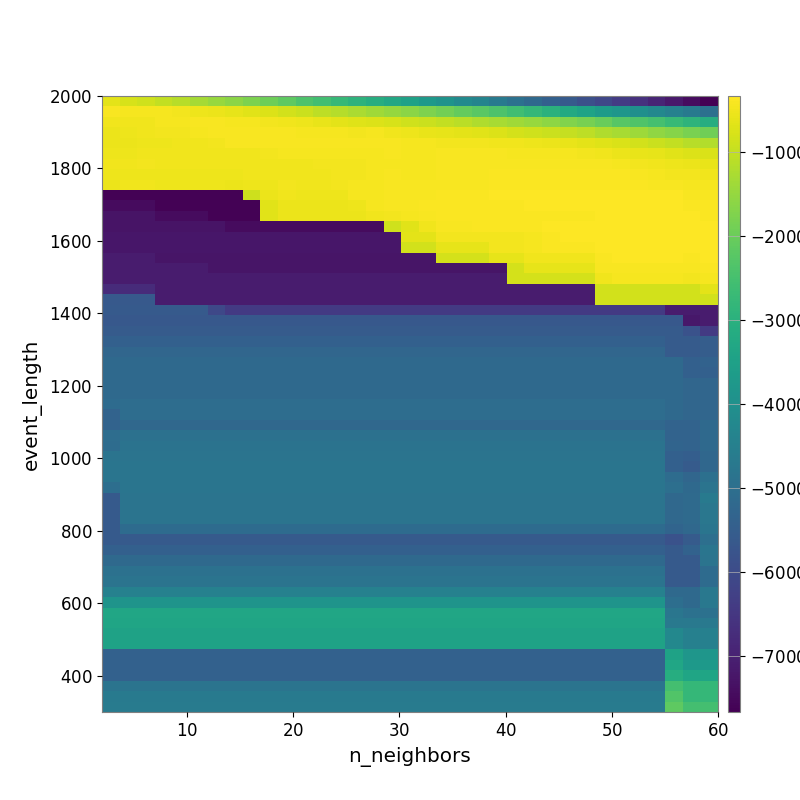

Values plotted in this chart, from the file beside it:
-6.446073244551076868e+02, -7.631107831801119801e+02, -8.662678503199119859e+02, -9.921800409867123562e+02, -1.120881595377864642e+03, -1.308068829966390922e+03, -1.471812041797850497e+03, -1.622051923053136761e+03, -1.787654475192984819e+03, -1.951876689838453331e+03, -2.151906846043430505e+03, -2.368722626773087995e+03, -2.562088898894615340e+03, -2.748485895514016647e+03, -2.935182563124820263e+03, -3.098873776964803710e+03, -3.281061007902458641e+03, -3.474489807604634734e+03, -3.704827198853771279e+03, -3.911949018404545768e+03, -4.163886808496205049e+03, -4.363901098414321496e+03, -4.655969206130518614e+03, -4.942875119402793644e+03
-4.131641550383659478e+02, -4.254249109421556909e+02, -4.320558004065694035e+02, -4.439607064621710037e+02, -4.694125444209787474e+02, -5.097469593643189114e+02, -5.571927814720500010e+02, -6.117356645530638843e+02, -6.542430722246401729e+02, -7.294423797541065824e+02, -8.308937618749365583e+02, -9.232696776713089548e+02, -1.055507118899847228e+03, -1.156106037027547927e+03, -1.251062895984114220e+03, -1.380301462105268456e+03, -1.506677420661371116e+03, -1.612971939615929159e+03, -1.740441751776480942e+03, -1.886897874388567743e+03, -2.071664097657167986e+03, -2.213655748249687804e+03, -2.393929777587785338e+03, -2.569746220804739096e+03
-4.954521564045904256e+02, -4.896329743197653102e+02, -4.817120892418379867e+02, -4.457806459355131778e+02, -4.194458068666862118e+02, -4.190413516309368447e+02, -4.056107142022348739e+02, -4.248263850902823719e+02, -4.453350614024791980e+02, -4.660724123567045467e+02, -5.004256066934962632e+02, -5.156114069050008766e+02, -5.665841958047409435e+02, -6.282832724104432600e+02, -6.818488264256292268e+02, -7.179174531198173099e+02, -7.786987587503156192e+02, -8.543157436751188243e+02, -9.277913826955856393e+02, -1.007469092591997196e+03, -1.092072038048719378e+03, -1.195589771071845234e+03, -1.298802321559091979e+03, -1.368075232134751332e+03
-5.367798931362895019e+02, -5.202204509308886600e+02, -4.885280161129210796e+02, -4.486416800655520092e+02, -4.552367077675437486e+02, -4.299180787804105535e+02, -4.085170163233306653e+02, -4.021968611534241518e+02, -4.097685144079585484e+02, -4.002970044078412570e+02, -4.137130657662804083e+02, -4.226761180860003151e+02, -4.344794439781684900e+02, -4.301685438766386937e+02, -4.483195247885041113e+02, -4.473078827270093711e+02, -4.850675076230785407e+02, -5.144583714578860736e+02, -5.624933617291734436e+02, -5.989605223595419830e+02, -6.263747114096355517e+02, -6.644355529750165488e+02, -7.299137996705577507e+02, -8.001853458563917911e+02
-5.392557504174451424e+02, -5.392557504174451424e+02, -5.195258071256455423e+02, -5.195258071256455423e+02, -4.956218127261687414e+02, -4.956218127261687414e+02, -4.553011870823545451e+02, -4.147717912817918204e+02, -4.025423820403546529e+02, -4.093747729988106130e+02, -4.036156451138326133e+02, -4.024694295614277735e+02, -4.084887305886290392e+02, -4.058871570527940662e+02, -4.037481952033804760e+02, -4.018711989620936151e+02, -4.114353795616731873e+02, -4.215821889138430834e+02, -4.302064148318682442e+02, -4.503436573292654543e+02, -4.548506615335201104e+02, -4.553123066060081783e+02, -4.864807194472115270e+02, -5.047005383832719758e+02
-5.177458090943464413e+02, -5.177458090943464413e+02, -4.955644641513692932e+02, -5.041558922972189407e+02, -5.041558922972189407e+02, -5.041558922972189407e+02, -5.041558922972189407e+02, -5.041558922972189407e+02, -5.041558922972189407e+02, -4.602141419288181510e+02, -4.428343641094277814e+02, -4.361344504916987717e+02, -4.248106543557135524e+02, -4.248106543557135524e+02, -4.213991052763817038e+02, -4.256386324811740565e+02, -4.177021481610913725e+02, -4.276991521934002662e+02, -4.212741014282156016e+02, -4.149604031094723950e+02, -4.117825792123859401e+02, -4.152048375569328869e+02, -4.181181952053770488e+02, -4.237099758282292328e+02
-4.910079526112876920e+02, -4.910079526112876920e+02, -4.703881398069431725e+02, -4.788230556751611289e+02, -4.788230556751611289e+02, -4.788230556751611289e+02, -4.788230556751611289e+02, -4.873162752660882688e+02, -4.873162752660882688e+02, -4.873162752660882688e+02, -4.873162752660882688e+02, -4.873162752660882688e+02, -4.620711949290906091e+02, -4.502373401827977091e+02, -4.511331740254331066e+02, -4.340681893107607721e+02, -4.295296456209815119e+02, -4.228247771836425954e+02, -4.228247771836425954e+02, -4.123855617615104734e+02, -4.113799991929328712e+02, -4.064203962705403796e+02, -4.136685539753818830e+02, -4.021499568187992395e+02
-5.079964455031835087e+02, -5.079964455031835087e+02, -5.079964455031835087e+02, -5.243837691400420908e+02, -5.243837691400420908e+02, -5.243837691400420908e+02, -5.243837691400420908e+02, -5.243837691400420908e+02, -4.910879407897460851e+02, -4.910879407897460851e+02, -4.910879407897460851e+02, -4.910879407897460851e+02, -4.910879407897460851e+02, -4.542078085150704396e+02, -4.542078085150704396e+02, -4.281458228545312181e+02, -4.172830224474115539e+02, -4.212964957750885446e+02, -4.212964957750885446e+02, -4.154262688188310335e+02, -4.047623999217022401e+02, -4.047623999217022401e+02, -3.903235530363007797e+02, -3.903235530363007797e+02
-5.584535842521453333e+02, -4.977195519224695772e+02, -4.977195519224695772e+02, -5.184407411038184819e+02, -5.184407411038184819e+02, -5.184407411038184819e+02, -5.289752834238495325e+02, -5.501137227926806190e+02, -5.053292207039502273e+02, -5.053292207039502273e+02, -4.733627392623962464e+02, -4.822106983111860927e+02, -4.822106983111860927e+02, -4.621040737673104104e+02, -4.462721870303548712e+02, -4.308846319705996848e+02, -4.182338918303249784e+02, -4.182338918303249784e+02, -4.182338918303249784e+02, -4.103913617558762894e+02, -4.103913617558762894e+02, -4.074119222936961933e+02, -3.880865022229956480e+02, -3.880865022229956480e+02
-7.623522817979130195e+03, -7.623522817979130195e+03, -7.623522817979130195e+03, -7.623522817979130195e+03, -7.623522817979130195e+03, -7.623522817979130195e+03, -7.623522817979130195e+03, -7.623522817979130195e+03, -8.900923284152380575e+02, -5.471412589709813119e+02, -4.877308962176829255e+02, -5.083042013650971853e+02, -5.083042013650971853e+02, -5.083042013650971853e+02, -4.432873023265563006e+02, -4.209345879656549414e+02, -4.039602484430757841e+02, -4.039602484430757841e+02, -3.910044728228402846e+02, -3.828238878662785396e+02, -3.762172402947236947e+02, -3.762172402947236947e+02, -3.536209998990180452e+02, -3.536209998990180452e+02
-7.462725796519822325e+03, -7.462725796519822325e+03, -7.462725796519822325e+03, -7.623522817979130195e+03, -7.623522817979130195e+03, -7.623522817979130195e+03, -7.623522817979130195e+03, -7.623522817979130195e+03, -7.623522817979130195e+03, -6.502679100961721588e+02, -5.469256062473923521e+02, -5.586623249129934266e+02, -5.586623249129934266e+02, -5.586623249129934266e+02, -5.060543676532626591e+02, -4.345676241748063831e+02, -4.129315924027735036e+02, -4.129315924027735036e+02, -3.837729861465439853e+02, -3.758702467248672860e+02, -3.695048488805835518e+02, -3.695048488805835518e+02, -3.643250356272208137e+02, -3.643250356272208137e+02
-7.292441342385090138e+03, -7.292441342385090138e+03, -7.292441342385090138e+03, -7.462725796519822325e+03, -7.462725796519822325e+03, -7.462725796519822325e+03, -7.623522817979130195e+03, -7.623522817979130195e+03, -7.623522817979130195e+03, -6.502679100961721588e+02, -5.469256062473923521e+02, -5.469256062473923521e+02, -5.469256062473923521e+02, -5.469256062473923521e+02, -5.469256062473923521e+02, -4.876347378651249187e+02, -4.582283166100886547e+02, -4.346845008951312366e+02, -4.134763128891905239e+02, -3.865593616341278675e+02, -3.865593616341278675e+02, -3.865593616341278675e+02, -3.783248323176246117e+02, -3.783248323176246117e+02
-7.292441342385090138e+03, -7.292441342385090138e+03, -7.292441342385090138e+03, -7.292441342385090138e+03, -7.292441342385090138e+03, -7.292441342385090138e+03, -7.292441342385090138e+03, -7.462725796519822325e+03, -7.462725796519822325e+03, -7.462725796519822325e+03, -7.462725796519822325e+03, -7.462725796519822325e+03, -7.462725796519822325e+03, -7.462725796519822325e+03, -7.462725796519822325e+03, -7.462725796519822325e+03, -8.706114198419381864e+02, -6.571431342651604837e+02, -4.855045368434500119e+02, -4.005979859740202755e+02, -4.005979859740202755e+02, -3.847648293213059674e+02, -3.747746442949373886e+02, -3.747746442949373886e+02
-7.218307876838013726e+03, -7.218307876838013726e+03, -7.218307876838013726e+03, -7.218307876838013726e+03, -7.218307876838013726e+03, -7.218307876838013726e+03, -7.218307876838013726e+03, -7.218307876838013726e+03, -7.218307876838013726e+03, -7.218307876838013726e+03, -7.218307876838013726e+03, -7.218307876838013726e+03, -7.218307876838013726e+03, -7.218307876838013726e+03, -7.218307876838013726e+03, -7.218307876838013726e+03, -7.218307876838013726e+03, -6.280834749374689636e+02, -6.280834749374689636e+02, -4.644624306965806113e+02, -4.644624306965806113e+02, -4.644624306965806113e+02, -4.644624306965806113e+02, -4.644624306965806113e+02
-7.218307876838013726e+03, -7.218307876838013726e+03, -7.218307876838013726e+03, -7.218307876838013726e+03, -7.218307876838013726e+03, -7.218307876838013726e+03, -7.218307876838013726e+03, -7.218307876838013726e+03, -7.218307876838013726e+03, -7.218307876838013726e+03, -7.218307876838013726e+03, -7.218307876838013726e+03, -7.218307876838013726e+03, -7.218307876838013726e+03, -7.218307876838013726e+03, -7.218307876838013726e+03, -7.218307876838013726e+03, -8.314141686344649997e+02, -8.314141686344649997e+02, -6.075803425476440225e+02, -6.075803425476440225e+02, -6.075803425476440225e+02, -4.644624306965806113e+02, -4.644624306965806113e+02
-7.097083179597426351e+03, -7.097083179597426351e+03, -7.097083179597426351e+03, -7.261270710722847980e+03, -7.261270710722847980e+03, -7.261270710722847980e+03, -7.261270710722847980e+03, -7.261270710722847980e+03, -7.261270710722847980e+03, -7.261270710722847980e+03, -7.261270710722847980e+03, -7.261270710722847980e+03, -7.261270710722847980e+03, -7.261270710722847980e+03, -7.261270710722847980e+03, -7.261270710722847980e+03, -7.261270710722847980e+03, -7.261270710722847980e+03, -7.261270710722847980e+03, -8.108478889785214960e+02, -8.108478889785214960e+02, -8.108478889785214960e+02, -5.935429068759220854e+02, -5.935429068759220854e+02
-7.097083179597426351e+03, -7.097083179597426351e+03, -7.097083179597426351e+03, -7.097083179597426351e+03, -7.097083179597426351e+03, -7.097083179597426351e+03, -7.261270710722847980e+03, -7.261270710722847980e+03, -7.261270710722847980e+03, -7.261270710722847980e+03, -7.261270710722847980e+03, -7.261270710722847980e+03, -7.261270710722847980e+03, -7.261270710722847980e+03, -7.261270710722847980e+03, -7.261270710722847980e+03, -7.261270710722847980e+03, -7.261270710722847980e+03, -7.261270710722847980e+03, -7.261270710722847980e+03, -7.261270710722847980e+03, -7.261270710722847980e+03, -7.261270710722847980e+03, -8.108478889785214960e+02
-7.097083179597426351e+03, -7.097083179597426351e+03, -7.097083179597426351e+03, -7.097083179597426351e+03, -7.097083179597426351e+03, -7.097083179597426351e+03, -7.097083179597426351e+03, -7.097083179597426351e+03, -7.097083179597426351e+03, -7.097083179597426351e+03, -7.097083179597426351e+03, -7.097083179597426351e+03, -7.097083179597426351e+03, -7.097083179597426351e+03, -7.097083179597426351e+03, -7.097083179597426351e+03, -7.097083179597426351e+03, -7.097083179597426351e+03, -7.097083179597426351e+03, -7.097083179597426351e+03, -7.097083179597426351e+03, -7.097083179597426351e+03, -7.097083179597426351e+03, -7.916579393490000029e+02
-6.766109909952620001e+03, -6.766109909952620001e+03, -6.766109909952620001e+03, -7.097083179597426351e+03, -7.097083179597426351e+03, -7.097083179597426351e+03, -7.097083179597426351e+03, -7.097083179597426351e+03, -7.097083179597426351e+03, -7.097083179597426351e+03, -7.097083179597426351e+03, -7.097083179597426351e+03, -7.097083179597426351e+03, -7.097083179597426351e+03, -7.097083179597426351e+03, -7.097083179597426351e+03, -7.097083179597426351e+03, -7.097083179597426351e+03, -7.097083179597426351e+03, -7.097083179597426351e+03, -7.097083179597426351e+03, -7.097083179597426351e+03, -7.097083179597426351e+03, -7.097083179597426351e+03
-5.629928568825986076e+03, -5.629928568825986076e+03, -5.629928568825986076e+03, -7.097083179597426351e+03, -7.097083179597426351e+03, -7.097083179597426351e+03, -7.097083179597426351e+03, -7.097083179597426351e+03, -7.097083179597426351e+03, -7.097083179597426351e+03, -7.097083179597426351e+03, -7.097083179597426351e+03, -7.097083179597426351e+03, -7.097083179597426351e+03, -7.097083179597426351e+03, -7.097083179597426351e+03, -7.097083179597426351e+03, -7.097083179597426351e+03, -7.097083179597426351e+03, -7.097083179597426351e+03, -7.097083179597426351e+03, -7.097083179597426351e+03, -7.097083179597426351e+03, -7.097083179597426351e+03
-5.598486821897807204e+03, -5.598486821897807204e+03, -5.598486821897807204e+03, -5.598486821897807204e+03, -5.598486821897807204e+03, -5.598486821897807204e+03, -6.076065712857226572e+03, -6.409688396356789781e+03, -6.409688396356789781e+03, -6.409688396356789781e+03, -6.409688396356789781e+03, -6.409688396356789781e+03, -6.409688396356789781e+03, -6.409688396356789781e+03, -6.409688396356789781e+03, -6.409688396356789781e+03, -6.409688396356789781e+03, -6.409688396356789781e+03, -6.409688396356789781e+03, -6.409688396356789781e+03, -6.409688396356789781e+03, -6.409688396356789781e+03, -6.409688396356789781e+03, -6.409688396356789781e+03
-5.649416296007446363e+03, -5.649416296007446363e+03, -5.649416296007446363e+03, -5.649416296007446363e+03, -5.649416296007446363e+03, -5.649416296007446363e+03, -5.649416296007446363e+03, -5.649416296007446363e+03, -5.649416296007446363e+03, -5.649416296007446363e+03, -5.649416296007446363e+03, -5.649416296007446363e+03, -5.649416296007446363e+03, -5.649416296007446363e+03, -5.649416296007446363e+03, -5.649416296007446363e+03, -5.649416296007446363e+03, -5.649416296007446363e+03, -5.649416296007446363e+03, -5.649416296007446363e+03, -5.649416296007446363e+03, -5.649416296007446363e+03, -5.649416296007446363e+03, -5.649416296007446363e+03
-5.555580579584475345e+03, -5.555580579584475345e+03, -5.555580579584475345e+03, -5.555580579584475345e+03, -5.555580579584475345e+03, -5.555580579584475345e+03, -5.555580579584475345e+03, -5.555580579584475345e+03, -5.555580579584475345e+03, -5.555580579584475345e+03, -5.555580579584475345e+03, -5.555580579584475345e+03, -5.555580579584475345e+03, -5.555580579584475345e+03, -5.555580579584475345e+03, -5.555580579584475345e+03, -5.555580579584475345e+03, -5.555580579584475345e+03, -5.555580579584475345e+03, -5.555580579584475345e+03, -5.555580579584475345e+03, -5.555580579584475345e+03, -5.555580579584475345e+03, -5.555580579584475345e+03
-5.406652369815655220e+03, -5.406652369815655220e+03, -5.406652369815655220e+03, -5.406652369815655220e+03, -5.406652369815655220e+03, -5.406652369815655220e+03, -5.406652369815655220e+03, -5.406652369815655220e+03, -5.406652369815655220e+03, -5.406652369815655220e+03, -5.406652369815655220e+03, -5.406652369815655220e+03, -5.406652369815655220e+03, -5.406652369815655220e+03, -5.406652369815655220e+03, -5.406652369815655220e+03, -5.406652369815655220e+03, -5.406652369815655220e+03, -5.406652369815655220e+03, -5.406652369815655220e+03, -5.406652369815655220e+03, -5.406652369815655220e+03, -5.406652369815655220e+03, -5.406652369815655220e+03
-5.238763809233902975e+03, -5.238763809233902975e+03, -5.238763809233902975e+03, -5.238763809233902975e+03, -5.238763809233902975e+03, -5.238763809233902975e+03, -5.238763809233902975e+03, -5.238763809233902975e+03, -5.238763809233902975e+03, -5.238763809233902975e+03, -5.238763809233902975e+03, -5.238763809233902975e+03, -5.238763809233902975e+03, -5.238763809233902975e+03, -5.238763809233902975e+03, -5.238763809233902975e+03, -5.238763809233902975e+03, -5.238763809233902975e+03, -5.238763809233902975e+03, -5.238763809233902975e+03, -5.238763809233902975e+03, -5.238763809233902975e+03, -5.238763809233902975e+03, -5.238763809233902975e+03
-5.156645408209891684e+03, -5.156645408209891684e+03, -5.156645408209891684e+03, -5.156645408209891684e+03, -5.156645408209891684e+03, -5.156645408209891684e+03, -5.156645408209891684e+03, -5.156645408209891684e+03, -5.156645408209891684e+03, -5.156645408209891684e+03, -5.156645408209891684e+03, -5.156645408209891684e+03, -5.156645408209891684e+03, -5.156645408209891684e+03, -5.156645408209891684e+03, -5.156645408209891684e+03, -5.156645408209891684e+03, -5.156645408209891684e+03, -5.156645408209891684e+03, -5.156645408209891684e+03, -5.156645408209891684e+03, -5.156645408209891684e+03, -5.156645408209891684e+03, -5.156645408209891684e+03
-5.156645408209891684e+03, -5.156645408209891684e+03, -5.156645408209891684e+03, -5.156645408209891684e+03, -5.156645408209891684e+03, -5.156645408209891684e+03, -5.156645408209891684e+03, -5.156645408209891684e+03, -5.156645408209891684e+03, -5.156645408209891684e+03, -5.156645408209891684e+03, -5.156645408209891684e+03, -5.156645408209891684e+03, -5.156645408209891684e+03, -5.156645408209891684e+03, -5.156645408209891684e+03, -5.156645408209891684e+03, -5.156645408209891684e+03, -5.156645408209891684e+03, -5.156645408209891684e+03, -5.156645408209891684e+03, -5.156645408209891684e+03, -5.156645408209891684e+03, -5.156645408209891684e+03
-5.156645408209891684e+03, -5.156645408209891684e+03, -5.156645408209891684e+03, -5.156645408209891684e+03, -5.156645408209891684e+03, -5.156645408209891684e+03, -5.156645408209891684e+03, -5.156645408209891684e+03, -5.156645408209891684e+03, -5.156645408209891684e+03, -5.156645408209891684e+03, -5.156645408209891684e+03, -5.156645408209891684e+03, -5.156645408209891684e+03, -5.156645408209891684e+03, -5.156645408209891684e+03, -5.156645408209891684e+03, -5.156645408209891684e+03, -5.156645408209891684e+03, -5.156645408209891684e+03, -5.156645408209891684e+03, -5.156645408209891684e+03, -5.156645408209891684e+03, -5.156645408209891684e+03
-5.156645408209891684e+03, -5.156645408209891684e+03, -5.156645408209891684e+03, -5.156645408209891684e+03, -5.156645408209891684e+03, -5.156645408209891684e+03, -5.156645408209891684e+03, -5.156645408209891684e+03, -5.156645408209891684e+03, -5.156645408209891684e+03, -5.156645408209891684e+03, -5.156645408209891684e+03, -5.156645408209891684e+03, -5.156645408209891684e+03, -5.156645408209891684e+03, -5.156645408209891684e+03, -5.156645408209891684e+03, -5.156645408209891684e+03, -5.156645408209891684e+03, -5.156645408209891684e+03, -5.156645408209891684e+03, -5.156645408209891684e+03, -5.156645408209891684e+03, -5.156645408209891684e+03
-5.102707774962718759e+03, -5.032959254137015705e+03, -5.032959254137015705e+03, -5.032959254137015705e+03, -5.032959254137015705e+03, -5.032959254137015705e+03, -5.032959254137015705e+03, -5.032959254137015705e+03, -5.032959254137015705e+03, -5.032959254137015705e+03, -5.032959254137015705e+03, -5.032959254137015705e+03, -5.032959254137015705e+03, -5.032959254137015705e+03, -5.032959254137015705e+03, -5.032959254137015705e+03, -5.032959254137015705e+03, -5.032959254137015705e+03, -5.032959254137015705e+03, -5.032959254137015705e+03, -5.032959254137015705e+03, -5.032959254137015705e+03, -5.032959254137015705e+03, -5.032959254137015705e+03
-5.337038192988457013e+03, -5.032959254137015705e+03, -5.032959254137015705e+03, -5.032959254137015705e+03, -5.032959254137015705e+03, -5.032959254137015705e+03, -5.032959254137015705e+03, -5.032959254137015705e+03, -5.032959254137015705e+03, -5.032959254137015705e+03, -5.032959254137015705e+03, -5.032959254137015705e+03, -5.032959254137015705e+03, -5.032959254137015705e+03, -5.032959254137015705e+03, -5.032959254137015705e+03, -5.032959254137015705e+03, -5.032959254137015705e+03, -5.032959254137015705e+03, -5.032959254137015705e+03, -5.032959254137015705e+03, -5.032959254137015705e+03, -5.032959254137015705e+03, -5.032959254137015705e+03
-5.337038192988457013e+03, -5.192742515805939547e+03, -5.192742515805939547e+03, -5.192742515805939547e+03, -5.192742515805939547e+03, -5.192742515805939547e+03, -5.192742515805939547e+03, -5.192742515805939547e+03, -5.192742515805939547e+03, -5.192742515805939547e+03, -5.192742515805939547e+03, -5.192742515805939547e+03, -5.192742515805939547e+03, -5.192742515805939547e+03, -5.192742515805939547e+03, -5.192742515805939547e+03, -5.192742515805939547e+03, -5.192742515805939547e+03, -5.192742515805939547e+03, -5.192742515805939547e+03, -5.192742515805939547e+03, -5.192742515805939547e+03, -5.192742515805939547e+03, -5.192742515805939547e+03
-5.054979177717445054e+03, -4.926778017067317705e+03, -4.926778017067317705e+03, -4.926778017067317705e+03, -4.926778017067317705e+03, -4.926778017067317705e+03, -4.926778017067317705e+03, -4.926778017067317705e+03, -4.926778017067317705e+03, -4.926778017067317705e+03, -4.926778017067317705e+03, -4.926778017067317705e+03, -4.926778017067317705e+03, -4.926778017067317705e+03, -4.926778017067317705e+03, -4.926778017067317705e+03, -4.926778017067317705e+03, -4.926778017067317705e+03, -4.926778017067317705e+03, -4.926778017067317705e+03, -4.926778017067317705e+03, -4.926778017067317705e+03, -4.926778017067317705e+03, -4.926778017067317705e+03
-5.077284931408425109e+03, -4.882228868631444129e+03, -4.882228868631444129e+03, -4.882228868631444129e+03, -4.882228868631444129e+03, -4.882228868631444129e+03, -4.882228868631444129e+03, -4.882228868631444129e+03, -4.882228868631444129e+03, -4.882228868631444129e+03, -4.882228868631444129e+03, -4.882228868631444129e+03, -4.882228868631444129e+03, -4.882228868631444129e+03, -4.882228868631444129e+03, -4.882228868631444129e+03, -4.882228868631444129e+03, -4.882228868631444129e+03, -4.882228868631444129e+03, -4.882228868631444129e+03, -4.882228868631444129e+03, -4.882228868631444129e+03, -4.882228868631444129e+03, -4.882228868631444129e+03
-4.834183445761432267e+03, -4.834183445761432267e+03, -4.834183445761432267e+03, -4.834183445761432267e+03, -4.834183445761432267e+03, -4.834183445761432267e+03, -4.834183445761432267e+03, -4.834183445761432267e+03, -4.834183445761432267e+03, -4.834183445761432267e+03, -4.834183445761432267e+03, -4.834183445761432267e+03, -4.834183445761432267e+03, -4.834183445761432267e+03, -4.834183445761432267e+03, -4.834183445761432267e+03, -4.834183445761432267e+03, -4.834183445761432267e+03, -4.834183445761432267e+03, -4.834183445761432267e+03, -4.834183445761432267e+03, -4.834183445761432267e+03, -4.834183445761432267e+03, -4.834183445761432267e+03
-4.819007425233512549e+03, -4.819007425233512549e+03, -4.819007425233512549e+03, -4.819007425233512549e+03, -4.819007425233512549e+03, -4.819007425233512549e+03, -4.819007425233512549e+03, -4.819007425233512549e+03, -4.819007425233512549e+03, -4.819007425233512549e+03, -4.819007425233512549e+03, -4.819007425233512549e+03, -4.819007425233512549e+03, -4.819007425233512549e+03, -4.819007425233512549e+03, -4.819007425233512549e+03, -4.819007425233512549e+03, -4.819007425233512549e+03, -4.819007425233512549e+03, -4.819007425233512549e+03, -4.819007425233512549e+03, -4.819007425233512549e+03, -4.819007425233512549e+03, -4.819007425233512549e+03
-4.819007425233512549e+03, -4.819007425233512549e+03, -4.819007425233512549e+03, -4.819007425233512549e+03, -4.819007425233512549e+03, -4.819007425233512549e+03, -4.819007425233512549e+03, -4.819007425233512549e+03, -4.819007425233512549e+03, -4.819007425233512549e+03, -4.819007425233512549e+03, -4.819007425233512549e+03, -4.819007425233512549e+03, -4.819007425233512549e+03, -4.819007425233512549e+03, -4.819007425233512549e+03, -4.819007425233512549e+03, -4.819007425233512549e+03, -4.819007425233512549e+03, -4.819007425233512549e+03, -4.819007425233512549e+03, -4.819007425233512549e+03, -4.819007425233512549e+03, -4.819007425233512549e+03
-5.014246668429890633e+03, -4.819007425233512549e+03, -4.819007425233512549e+03, -4.819007425233512549e+03, -4.819007425233512549e+03, -4.819007425233512549e+03, -4.819007425233512549e+03, -4.819007425233512549e+03, -4.819007425233512549e+03, -4.819007425233512549e+03, -4.819007425233512549e+03, -4.819007425233512549e+03, -4.819007425233512549e+03, -4.819007425233512549e+03, -4.819007425233512549e+03, -4.819007425233512549e+03, -4.819007425233512549e+03, -4.819007425233512549e+03, -4.819007425233512549e+03, -4.819007425233512549e+03, -4.819007425233512549e+03, -4.819007425233512549e+03, -4.819007425233512549e+03, -4.819007425233512549e+03
-5.591008054773926233e+03, -4.837103383603337534e+03, -4.837103383603337534e+03, -4.837103383603337534e+03, -4.837103383603337534e+03, -4.837103383603337534e+03, -4.837103383603337534e+03, -4.837103383603337534e+03, -4.837103383603337534e+03, -4.837103383603337534e+03, -4.837103383603337534e+03, -4.837103383603337534e+03, -4.837103383603337534e+03, -4.837103383603337534e+03, -4.837103383603337534e+03, -4.837103383603337534e+03, -4.837103383603337534e+03, -4.837103383603337534e+03, -4.837103383603337534e+03, -4.837103383603337534e+03, -4.837103383603337534e+03, -4.837103383603337534e+03, -4.837103383603337534e+03, -4.837103383603337534e+03
-5.591008054773926233e+03, -4.837103383603337534e+03, -4.837103383603337534e+03, -4.837103383603337534e+03, -4.837103383603337534e+03, -4.837103383603337534e+03, -4.837103383603337534e+03, -4.837103383603337534e+03, -4.837103383603337534e+03, -4.837103383603337534e+03, -4.837103383603337534e+03, -4.837103383603337534e+03, -4.837103383603337534e+03, -4.837103383603337534e+03, -4.837103383603337534e+03, -4.837103383603337534e+03, -4.837103383603337534e+03, -4.837103383603337534e+03, -4.837103383603337534e+03, -4.837103383603337534e+03, -4.837103383603337534e+03, -4.837103383603337534e+03, -4.837103383603337534e+03, -4.837103383603337534e+03
-5.591008054773926233e+03, -4.837103383603337534e+03, -4.837103383603337534e+03, -4.837103383603337534e+03, -4.837103383603337534e+03, -4.837103383603337534e+03, -4.837103383603337534e+03, -4.837103383603337534e+03, -4.837103383603337534e+03, -4.837103383603337534e+03, -4.837103383603337534e+03, -4.837103383603337534e+03, -4.837103383603337534e+03, -4.837103383603337534e+03, -4.837103383603337534e+03, -4.837103383603337534e+03, -4.837103383603337534e+03, -4.837103383603337534e+03, -4.837103383603337534e+03, -4.837103383603337534e+03, -4.837103383603337534e+03, -4.837103383603337534e+03, -4.837103383603337534e+03, -4.837103383603337534e+03
-5.591008054773926233e+03, -5.104201070588589573e+03, -5.104201070588589573e+03, -5.104201070588589573e+03, -5.104201070588589573e+03, -5.104201070588589573e+03, -5.104201070588589573e+03, -5.104201070588589573e+03, -5.104201070588589573e+03, -5.104201070588589573e+03, -5.104201070588589573e+03, -5.104201070588589573e+03, -5.104201070588589573e+03, -5.104201070588589573e+03, -5.104201070588589573e+03, -5.104201070588589573e+03, -5.104201070588589573e+03, -5.104201070588589573e+03, -5.104201070588589573e+03, -5.104201070588589573e+03, -5.104201070588589573e+03, -5.104201070588589573e+03, -5.104201070588589573e+03, -5.104201070588589573e+03
-5.591008054773926233e+03, -5.591008054773926233e+03, -5.591008054773926233e+03, -5.591008054773926233e+03, -5.591008054773926233e+03, -5.591008054773926233e+03, -5.591008054773926233e+03, -5.591008054773926233e+03, -5.591008054773926233e+03, -5.591008054773926233e+03, -5.591008054773926233e+03, -5.591008054773926233e+03, -5.591008054773926233e+03, -5.591008054773926233e+03, -5.591008054773926233e+03, -5.591008054773926233e+03, -5.591008054773926233e+03, -5.591008054773926233e+03, -5.591008054773926233e+03, -5.591008054773926233e+03, -5.591008054773926233e+03, -5.591008054773926233e+03, -5.591008054773926233e+03, -5.591008054773926233e+03
-5.402881007470032273e+03, -5.402881007470032273e+03, -5.402881007470032273e+03, -5.402881007470032273e+03, -5.402881007470032273e+03, -5.402881007470032273e+03, -5.402881007470032273e+03, -5.402881007470032273e+03, -5.402881007470032273e+03, -5.402881007470032273e+03, -5.402881007470032273e+03, -5.402881007470032273e+03, -5.402881007470032273e+03, -5.402881007470032273e+03, -5.402881007470032273e+03, -5.402881007470032273e+03, -5.402881007470032273e+03, -5.402881007470032273e+03, -5.402881007470032273e+03, -5.402881007470032273e+03, -5.402881007470032273e+03, -5.402881007470032273e+03, -5.402881007470032273e+03, -5.402881007470032273e+03
-5.152433813654703044e+03, -5.152433813654703044e+03, -5.152433813654703044e+03, -5.152433813654703044e+03, -5.152433813654703044e+03, -5.152433813654703044e+03, -5.152433813654703044e+03, -5.152433813654703044e+03, -5.152433813654703044e+03, -5.152433813654703044e+03, -5.152433813654703044e+03, -5.152433813654703044e+03, -5.152433813654703044e+03, -5.152433813654703044e+03, -5.152433813654703044e+03, -5.152433813654703044e+03, -5.152433813654703044e+03, -5.152433813654703044e+03, -5.152433813654703044e+03, -5.152433813654703044e+03, -5.152433813654703044e+03, -5.152433813654703044e+03, -5.152433813654703044e+03, -5.152433813654703044e+03
-4.938817114530233084e+03, -4.938817114530233084e+03, -4.938817114530233084e+03, -4.938817114530233084e+03, -4.938817114530233084e+03, -4.938817114530233084e+03, -4.938817114530233084e+03, -4.938817114530233084e+03, -4.938817114530233084e+03, -4.938817114530233084e+03, -4.938817114530233084e+03, -4.938817114530233084e+03, -4.938817114530233084e+03, -4.938817114530233084e+03, -4.938817114530233084e+03, -4.938817114530233084e+03, -4.938817114530233084e+03, -4.938817114530233084e+03, -4.938817114530233084e+03, -4.938817114530233084e+03, -4.938817114530233084e+03, -4.938817114530233084e+03, -4.938817114530233084e+03, -4.938817114530233084e+03
-4.839432334682978762e+03, -4.839432334682978762e+03, -4.839432334682978762e+03, -4.839432334682978762e+03, -4.839432334682978762e+03, -4.839432334682978762e+03, -4.839432334682978762e+03, -4.839432334682978762e+03, -4.839432334682978762e+03, -4.839432334682978762e+03, -4.839432334682978762e+03, -4.839432334682978762e+03, -4.839432334682978762e+03, -4.839432334682978762e+03, -4.839432334682978762e+03, -4.839432334682978762e+03, -4.839432334682978762e+03, -4.839432334682978762e+03, -4.839432334682978762e+03, -4.839432334682978762e+03, -4.839432334682978762e+03, -4.839432334682978762e+03, -4.839432334682978762e+03, -4.839432334682978762e+03
-4.450815806237647848e+03, -4.450815806237647848e+03, -4.450815806237647848e+03, -4.450815806237647848e+03, -4.450815806237647848e+03, -4.450815806237647848e+03, -4.450815806237647848e+03, -4.450815806237647848e+03, -4.450815806237647848e+03, -4.450815806237647848e+03, -4.450815806237647848e+03, -4.450815806237647848e+03, -4.450815806237647848e+03, -4.450815806237647848e+03, -4.450815806237647848e+03, -4.450815806237647848e+03, -4.450815806237647848e+03, -4.450815806237647848e+03, -4.450815806237647848e+03, -4.450815806237647848e+03, -4.450815806237647848e+03, -4.450815806237647848e+03, -4.450815806237647848e+03, -4.450815806237647848e+03
-3.875336972978559061e+03, -3.875336972978559061e+03, -3.875336972978559061e+03, -3.875336972978559061e+03, -3.875336972978559061e+03, -3.875336972978559061e+03, -3.875336972978559061e+03, -3.875336972978559061e+03, -3.875336972978559061e+03, -3.875336972978559061e+03, -3.875336972978559061e+03, -3.875336972978559061e+03, -3.875336972978559061e+03, -3.875336972978559061e+03, -3.875336972978559061e+03, -3.875336972978559061e+03, -3.875336972978559061e+03, -3.875336972978559061e+03, -3.875336972978559061e+03, -3.875336972978559061e+03, -3.875336972978559061e+03, -3.875336972978559061e+03, -3.875336972978559061e+03, -3.875336972978559061e+03
-3.323982262132548385e+03, -3.323982262132548385e+03, -3.323982262132548385e+03, -3.323982262132548385e+03, -3.323982262132548385e+03, -3.323982262132548385e+03, -3.323982262132548385e+03, -3.323982262132548385e+03, -3.323982262132548385e+03, -3.323982262132548385e+03, -3.323982262132548385e+03, -3.323982262132548385e+03, -3.323982262132548385e+03, -3.323982262132548385e+03, -3.323982262132548385e+03, -3.323982262132548385e+03, -3.323982262132548385e+03, -3.323982262132548385e+03, -3.323982262132548385e+03, -3.323982262132548385e+03, -3.323982262132548385e+03, -3.323982262132548385e+03, -3.323982262132548385e+03, -3.323982262132548385e+03
-3.349039101849366489e+03, -3.349039101849366489e+03, -3.349039101849366489e+03, -3.349039101849366489e+03, -3.349039101849366489e+03, -3.349039101849366489e+03, -3.349039101849366489e+03, -3.349039101849366489e+03, -3.349039101849366489e+03, -3.349039101849366489e+03, -3.349039101849366489e+03, -3.349039101849366489e+03, -3.349039101849366489e+03, -3.349039101849366489e+03, -3.349039101849366489e+03, -3.349039101849366489e+03, -3.349039101849366489e+03, -3.349039101849366489e+03, -3.349039101849366489e+03, -3.349039101849366489e+03, -3.349039101849366489e+03, -3.349039101849366489e+03, -3.349039101849366489e+03, -3.349039101849366489e+03
-3.438070377687335622e+03, -3.438070377687335622e+03, -3.438070377687335622e+03, -3.438070377687335622e+03, -3.438070377687335622e+03, -3.438070377687335622e+03, -3.438070377687335622e+03, -3.438070377687335622e+03, -3.438070377687335622e+03, -3.438070377687335622e+03, -3.438070377687335622e+03, -3.438070377687335622e+03, -3.438070377687335622e+03, -3.438070377687335622e+03, -3.438070377687335622e+03, -3.438070377687335622e+03, -3.438070377687335622e+03, -3.438070377687335622e+03, -3.438070377687335622e+03, -3.438070377687335622e+03, -3.438070377687335622e+03, -3.438070377687335622e+03, -3.438070377687335622e+03, -3.438070377687335622e+03
-3.438070377687335622e+03, -3.438070377687335622e+03, -3.438070377687335622e+03, -3.438070377687335622e+03, -3.438070377687335622e+03, -3.438070377687335622e+03, -3.438070377687335622e+03, -3.438070377687335622e+03, -3.438070377687335622e+03, -3.438070377687335622e+03, -3.438070377687335622e+03, -3.438070377687335622e+03, -3.438070377687335622e+03, -3.438070377687335622e+03, -3.438070377687335622e+03, -3.438070377687335622e+03, -3.438070377687335622e+03, -3.438070377687335622e+03, -3.438070377687335622e+03, -3.438070377687335622e+03, -3.438070377687335622e+03, -3.438070377687335622e+03, -3.438070377687335622e+03, -3.438070377687335622e+03
-5.385216516416796367e+03, -5.385216516416796367e+03, -5.385216516416796367e+03, -5.385216516416796367e+03, -5.385216516416796367e+03, -5.385216516416796367e+03, -5.385216516416796367e+03, -5.385216516416796367e+03, -5.385216516416796367e+03, -5.385216516416796367e+03, -5.385216516416796367e+03, -5.385216516416796367e+03, -5.385216516416796367e+03, -5.385216516416796367e+03, -5.385216516416796367e+03, -5.385216516416796367e+03, -5.385216516416796367e+03, -5.385216516416796367e+03, -5.385216516416796367e+03, -5.385216516416796367e+03, -5.385216516416796367e+03, -5.385216516416796367e+03, -5.385216516416796367e+03, -5.385216516416796367e+03
-5.385216516416796367e+03, -5.385216516416796367e+03, -5.385216516416796367e+03, -5.385216516416796367e+03, -5.385216516416796367e+03, -5.385216516416796367e+03, -5.385216516416796367e+03, -5.385216516416796367e+03, -5.385216516416796367e+03, -5.385216516416796367e+03, -5.385216516416796367e+03, -5.385216516416796367e+03, -5.385216516416796367e+03, -5.385216516416796367e+03, -5.385216516416796367e+03, -5.385216516416796367e+03, -5.385216516416796367e+03, -5.385216516416796367e+03, -5.385216516416796367e+03, -5.385216516416796367e+03, -5.385216516416796367e+03, -5.385216516416796367e+03, -5.385216516416796367e+03, -5.385216516416796367e+03
-5.385216516416796367e+03, -5.385216516416796367e+03, -5.385216516416796367e+03, -5.385216516416796367e+03, -5.385216516416796367e+03, -5.385216516416796367e+03, -5.385216516416796367e+03, -5.385216516416796367e+03, -5.385216516416796367e+03, -5.385216516416796367e+03, -5.385216516416796367e+03, -5.385216516416796367e+03, -5.385216516416796367e+03, -5.385216516416796367e+03, -5.385216516416796367e+03, -5.385216516416796367e+03, -5.385216516416796367e+03, -5.385216516416796367e+03, -5.385216516416796367e+03, -5.385216516416796367e+03, -5.385216516416796367e+03, -5.385216516416796367e+03, -5.385216516416796367e+03, -5.385216516416796367e+03
-4.840303927876660964e+03, -4.840303927876660964e+03, -4.840303927876660964e+03, -4.840303927876660964e+03, -4.840303927876660964e+03, -4.840303927876660964e+03, -4.840303927876660964e+03, -4.840303927876660964e+03, -4.840303927876660964e+03, -4.840303927876660964e+03, -4.840303927876660964e+03, -4.840303927876660964e+03, -4.840303927876660964e+03, -4.840303927876660964e+03, -4.840303927876660964e+03, -4.840303927876660964e+03, -4.840303927876660964e+03, -4.840303927876660964e+03, -4.840303927876660964e+03, -4.840303927876660964e+03, -4.840303927876660964e+03, -4.840303927876660964e+03, -4.840303927876660964e+03, -4.840303927876660964e+03
-4.656758245210426139e+03, -4.656758245210426139e+03, -4.656758245210426139e+03, -4.656758245210426139e+03, -4.656758245210426139e+03, -4.656758245210426139e+03, -4.656758245210426139e+03, -4.656758245210426139e+03, -4.656758245210426139e+03, -4.656758245210426139e+03, -4.656758245210426139e+03, -4.656758245210426139e+03, -4.656758245210426139e+03, -4.656758245210426139e+03, -4.656758245210426139e+03, -4.656758245210426139e+03, -4.656758245210426139e+03, -4.656758245210426139e+03, -4.656758245210426139e+03, -4.656758245210426139e+03, -4.656758245210426139e+03, -4.656758245210426139e+03, -4.656758245210426139e+03, -4.656758245210426139e+03
-4.622548376782850028e+03, -4.622548376782850028e+03, -4.622548376782850028e+03, -4.622548376782850028e+03, -4.622548376782850028e+03, -4.622548376782850028e+03, -4.622548376782850028e+03, -4.622548376782850028e+03, -4.622548376782850028e+03, -4.622548376782850028e+03, -4.622548376782850028e+03, -4.622548376782850028e+03, -4.622548376782850028e+03, -4.622548376782850028e+03, -4.622548376782850028e+03, -4.622548376782850028e+03, -4.622548376782850028e+03, -4.622548376782850028e+03, -4.622548376782850028e+03, -4.622548376782850028e+03, -4.622548376782850028e+03, -4.622548376782850028e+03, -4.622548376782850028e+03, -4.622548376782850028e+03
